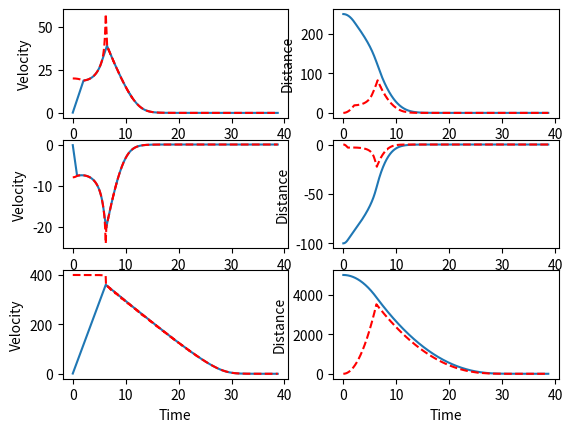

Write Python code to recreate this figure.
import matplotlib.pyplot as plt
from enum import Enum
from matplotlib.widgets import Slider
import numpy as np

start_velocity = 0
distance = [250, -100, 5000]

velocity_max = 400

# this is not applyed in the simulation for now
mass = 250000/2

acceleration_force = [288000*4,288000*4,3600000*2]
decceleration_force = [288000*4,288000*4,288000*8]

acceletraion_max = []
deacceleration_max = []

for force in acceleration_force:
    acceletraion_max.append(force / mass)

for force in decceleration_force:
    deacceleration_max.append(force / mass)

target_tolorance = 0.1
speed_margen = 0.5

# delta_t is the amount of time between each simulation cycle
# it is set to 1/60 as space engeneeries runs 60 ticks per second
delta_t = 1/60

def calc_stopping_distance(velocity, acceleration, decceleration):

    if velocity < 0:
        stopping_dist = -velocity*velocity/(2*acceleration)
    else:
        stopping_dist = velocity*velocity/(2*decceleration)

    return stopping_dist


def set_velocity(target_speed, curret_speed, acceleration, decceleration):

    delta_v = abs(curret_speed - target_speed) * 1/delta_t
    acceleration = min(acceleration, delta_v)
    decceleration = min(decceleration, delta_v)

    if target_speed < curret_speed:
        curret_speed = max(-velocity_max, curret_speed -
                           decceleration * delta_t)
    elif target_speed > curret_speed:
        curret_speed = min(velocity_max, curret_speed + acceleration * delta_t)

    return curret_speed

def asyncrones_range_check(values, span, offset = 0):
    check = True
    for value in values:
        if not (value <= span + offset and value >= -span + offset):
            check = False
            break
    return check

def simulate(distance, start_velocity):

    time = 0
    velocitey = [start_velocity] * 3

    acceleration = acceletraion_max
    deccelration = deacceleration_max

    target_distance = distance

    # varibles for simulation output
    distance_data = []
    stoppig_data = []
    velocitey_data = []
    target_velocitey_data = []
    time_data = []

    simulating = True
    extra_time = 2.5
    while simulating and time < 500:
        time += delta_t

        # setup varibles used by each axis
        stopping_distance = []
        target_velocity = []
        stopping_diff = []

        # ----------------------------------------------------------------------- #
        # Calculate the control for each axis
        for i in range(3):
            # calcaulate the stopping distances
            stopping_distance.append(calc_stopping_distance(velocitey[i], acceleration[i], deccelration[i]))

            # calculte the target velocitys
            stopping_diff.append(target_distance[i] - stopping_distance[i])

        # nomolize the velocity then scale with the velocity max
        # this will produce a velocity vector that is prposonaly distrabuted and the magnitude is velocity max
        target_velocity = np.array(stopping_diff)

        #target_velocity[2] -= target_velocity[2] * 0.95

        target_velocity = target_velocity / np.linalg.norm(target_velocity) * velocity_max
        target_velocity = np.ndarray.tolist(target_velocity)

        for i in range(3):
            target_velocity[i] = min(abs(target_velocity[i]), abs(stopping_diff[i])) * np.sign(target_velocity[i])
        # ----------------------------------------------------------------------- #
        # Simulate the control
        for i in range(3):

            # calc velocitys
            velocitey[i] = set_velocity(target_velocity[i], velocitey[i], acceleration[i], deccelration[i])

            # update the distance to target
            target_distance[i] -= velocitey[i] * delta_t

        # record the data for this run
        distance_data.append(target_distance[:])
        velocitey_data.append(velocitey[:])
        target_velocitey_data.append(target_velocity[:])
        stoppig_data.append(stopping_distance[:])
        time_data.append(time)

        # check if simulation goals have been met
        if asyncrones_range_check(target_distance, 0.01) and asyncrones_range_check(velocitey, 0.01):
            extra_time -= delta_t
            if extra_time <= 0:
                simulating = False
        else:
            extra_time = 2.5


    return distance_data, stoppig_data, velocitey_data, target_velocitey_data, time_data



def main():
    
    distance_data, stop_data, velocitey_data, target_velocity, time = simulate(distance, start_velocity)


    def get_list_index(data, index):
        """ """
        out = []
        for row in data:
            out.append(row[index])

        return out

    plt.figure(1)
    # plot data
    for i in range(3):
        plt.subplot(3,2,1 + 2*i)
        plt.plot(time, get_list_index(velocitey_data,i))
        plt.plot(time, get_list_index(target_velocity,i), 'r--')
        plt.xlabel('Time')
        plt.ylabel('Velocity')

        plt.subplot(3,2,2 + 2*i)
        plt.plot(time, get_list_index(distance_data,i))
        plt.plot(time, get_list_index(stop_data, i), 'r--')
        plt.xlabel('Time')
        plt.ylabel('Distance')

    plt.show()

if __name__ == '__main__':
    main()